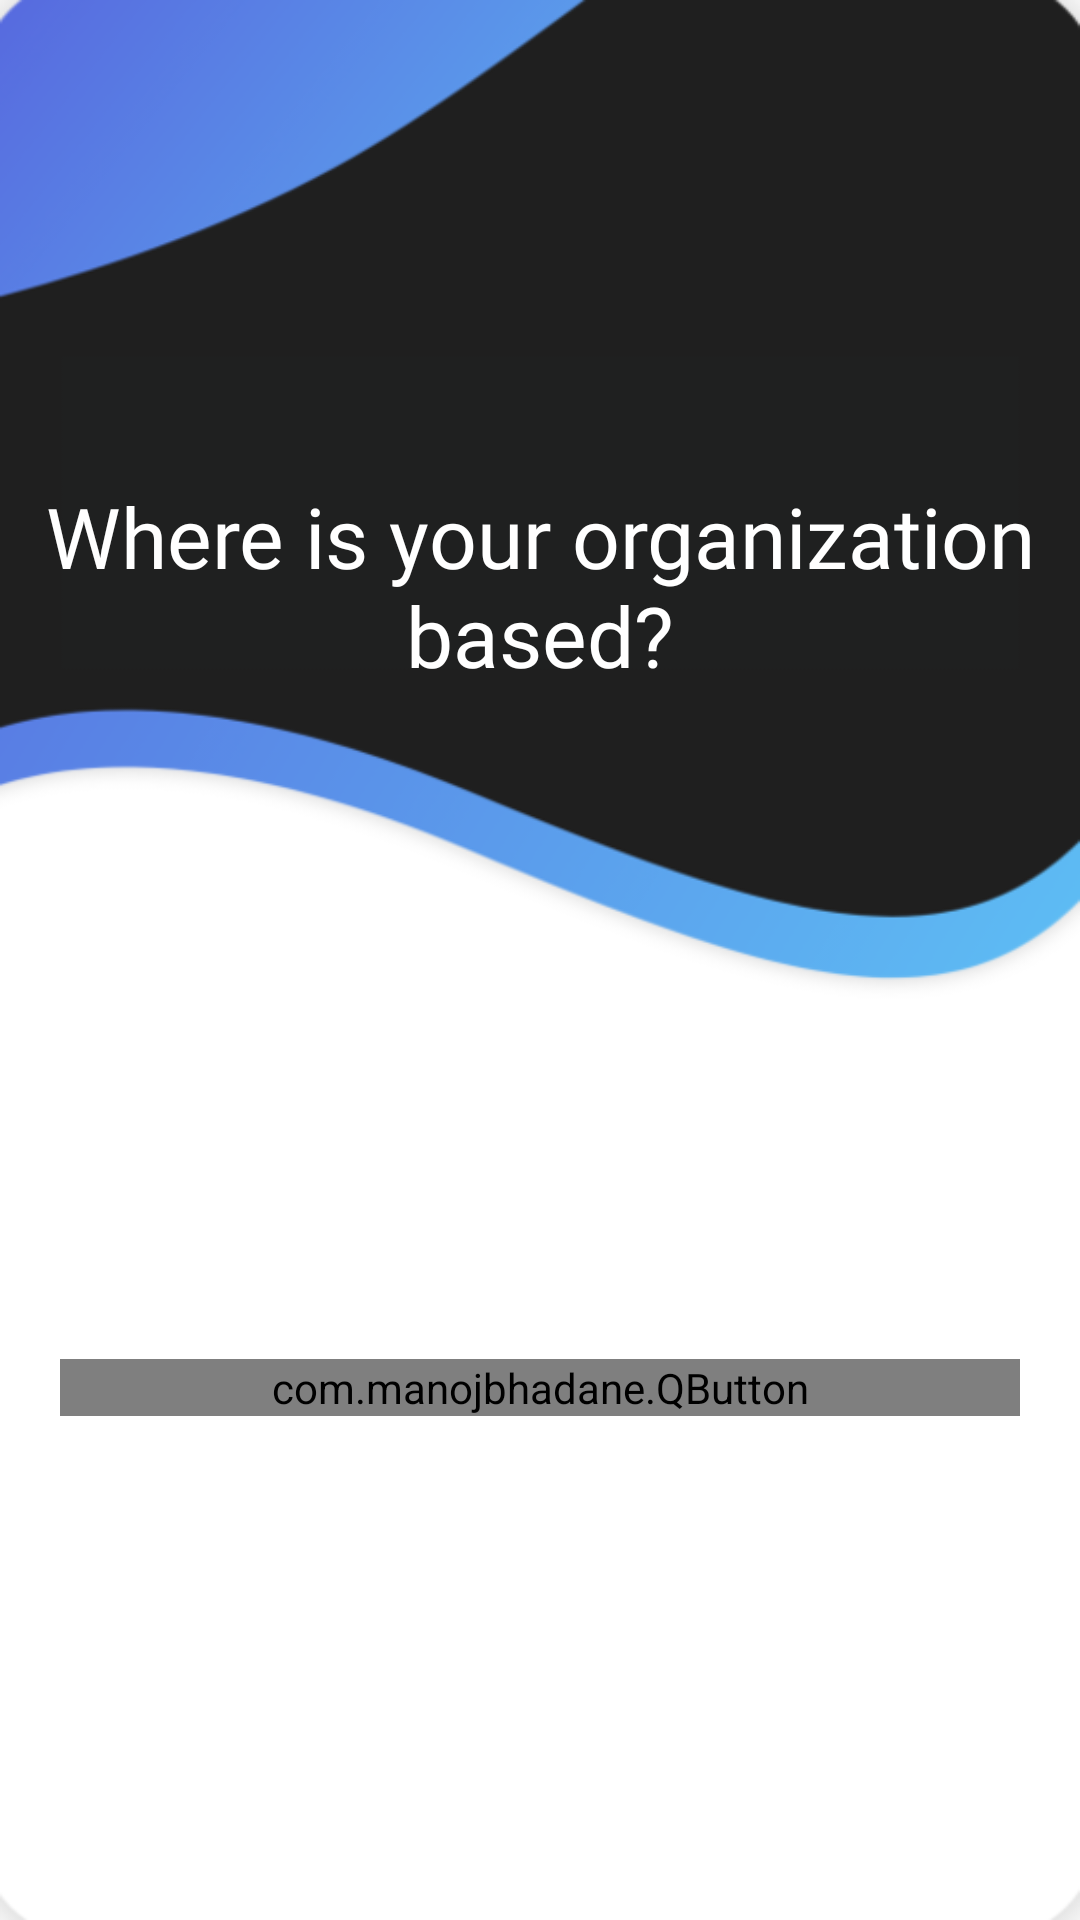

Layout XML and referenced resources for this Android screen:
<!-- AndroidManifest.xml: application theme AppTheme -->
<!-- res/layout/registration3.xml -->
<?xml version="1.0" encoding="utf-8"?>
<androidx.constraintlayout.widget.ConstraintLayout xmlns:android="http://schemas.android.com/apk/res/android"
    xmlns:app="http://schemas.android.com/apk/res-auto"
    xmlns:tools="http://schemas.android.com/tools"
    android:layout_width="match_parent"
    android:layout_height="match_parent"
    tools:context=".registration3"
    android:background="@drawable/background3"
    >

    <TextView
        android:id="@+id/textView7"
        android:layout_width="wrap_content"
        android:layout_height="wrap_content"
        android:layout_marginEnd="0dp"
       android:fontFamily="@font/montserrat"
        android:layout_marginStart="0dp"
        android:layout_marginTop="160dp"
        android:gravity="center"
        android:text="Where is your organization based?"
        android:textColor="@android:color/background_light"
        android:textSize="28sp"

        app:layout_constraintEnd_toEndOf="parent"
        app:layout_constraintHorizontal_bias="0.0"
        app:layout_constraintStart_toStartOf="parent"
        app:layout_constraintTop_toTopOf="parent" />


    <com.manojbhadane.QButton
        android:id="@+id/next_button"
        android:layout_width="match_parent"
        android:layout_height="wrap_content"
        android:layout_marginBottom="168dp"
        android:layout_marginEnd="20dp"
        android:layout_marginStart="20dp"
        android:text="SELECT LOCATION ON GMAPS"
        android:textColor="@android:color/white"
        android:textSize="20sp"
        android:textStyle="bold"
        app:layout_constraintBottom_toBottomOf="parent"
        app:layout_constraintEnd_toEndOf="parent"
        app:layout_constraintHorizontal_bias="1.0"
        app:layout_constraintStart_toStartOf="parent"

        app:qb_backgroundColor="@color/green"
        app:qb_radius="40"
        app:qb_strokeColor="@color/green"
        app:qb_strokeWidth="5" />


</androidx.constraintlayout.widget.ConstraintLayout>
<!-- resources referenced by this layout -->
<resources>
  <color name="green">#2BD583</color>
  <!-- drawable background3: png bitmap (drawable, 26722 bytes) -->
  <style name="AppTheme" parent="Theme.AppCompat.Light.NoActionBar">
          
          <item name="colorPrimary">@color/colorPrimary</item>
          <item name="colorPrimaryDark">@color/colorPrimaryDark</item>
          <item name="colorAccent">@color/colorAccent</item>
      </style>
  <color name="colorPrimary">#3F51B5</color>
  <color name="colorPrimaryDark">#303F9F</color>
  <color name="colorAccent">#FF4081</color>
</resources>
